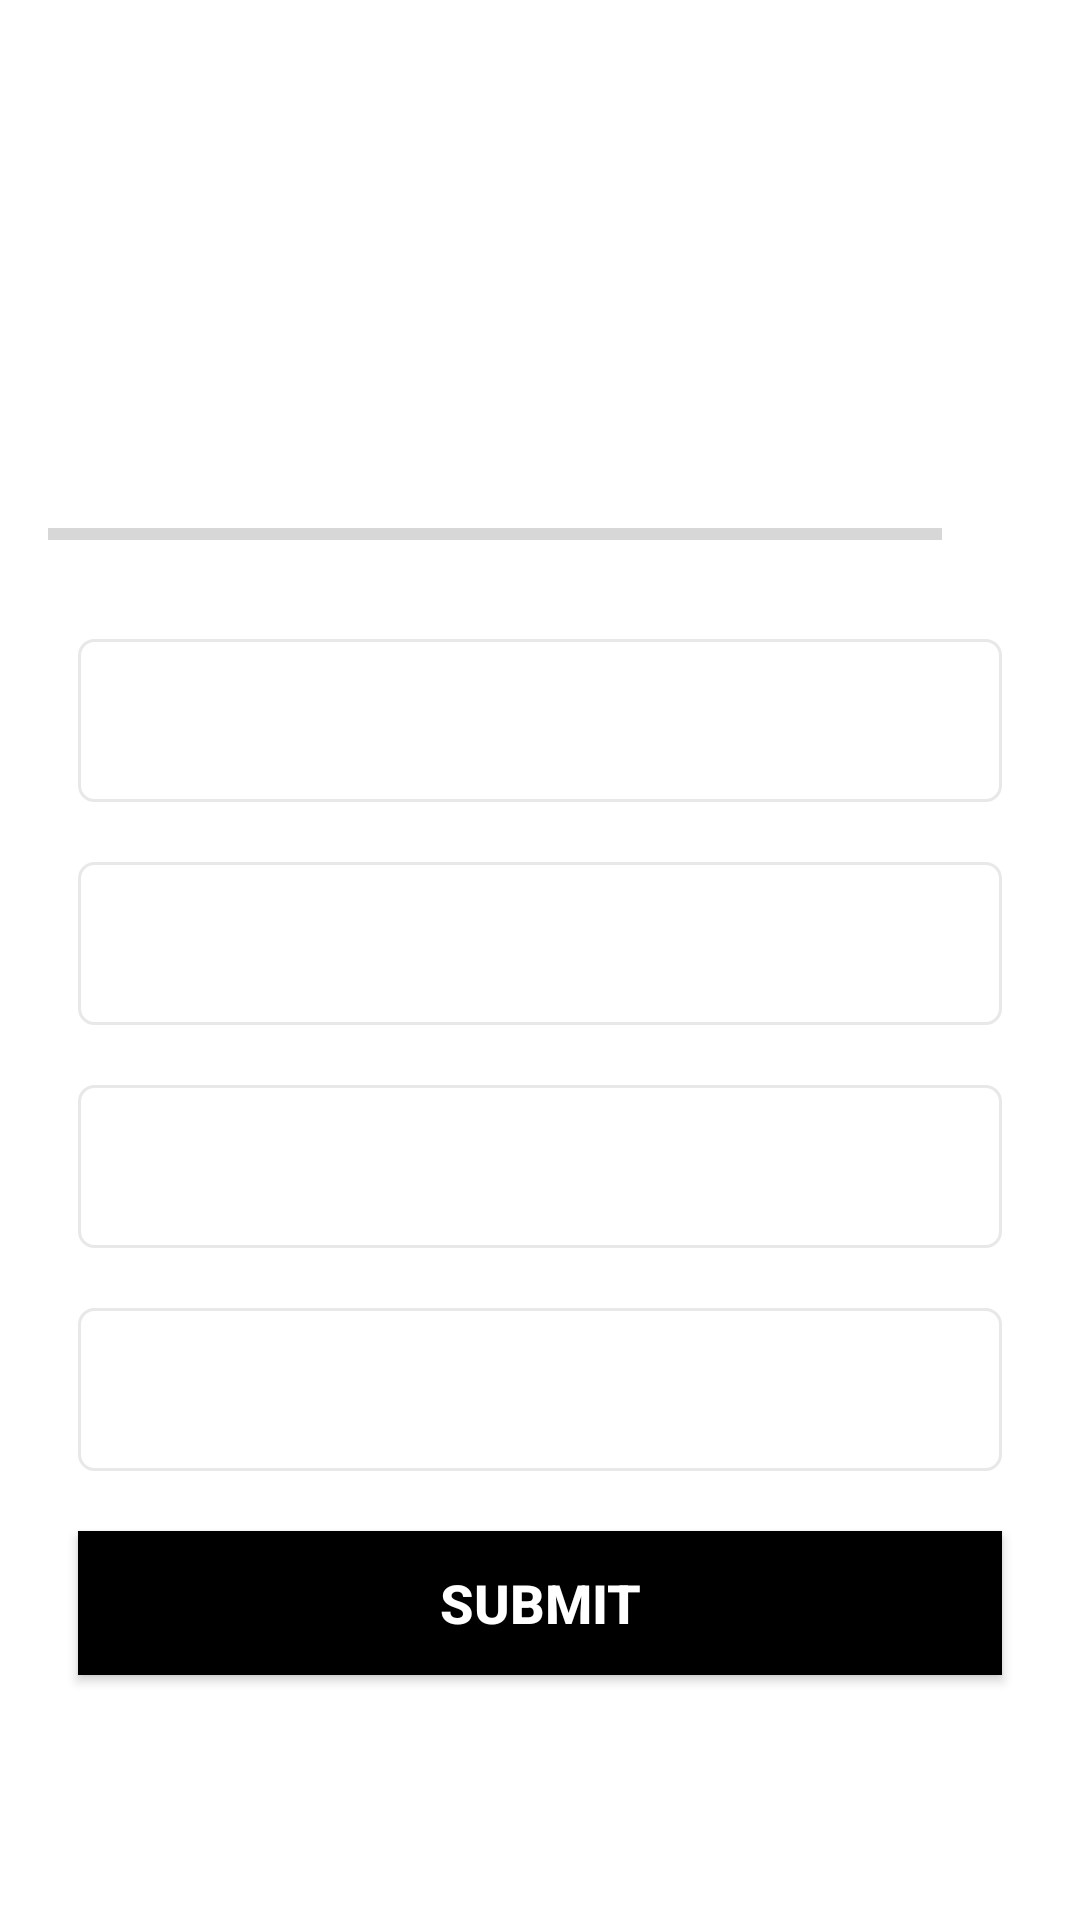

Layout XML and referenced resources for this Android screen:
<!-- AndroidManifest.xml: application theme Theme.QuizApp -->
<!-- res/layout/activity_quiz_questions.xml -->
<?xml version="1.0" encoding="utf-8"?>
<ScrollView xmlns:android="http://schemas.android.com/apk/res/android"
    xmlns:app="http://schemas.android.com/apk/res-auto"
    xmlns:tools="http://schemas.android.com/tools"
    android:layout_width="match_parent"
    android:layout_height="match_parent"
    android:fillViewport="true"
    tools:context=".quizQuestionsActivity">

    <LinearLayout
        android:layout_width="match_parent"
        android:layout_height="wrap_content"
        android:gravity="center"
        android:orientation="vertical"
        android:padding="16dp">

        <TextView
            android:id="@+id/tvQues"
            android:layout_width="match_parent"
            android:layout_height="wrap_content"
            android:layout_margin="10dp"
            android:gravity="center"
            android:textSize="22sp"
            android:textColor="#363A43"
            tools:text="What Country Does This Flag Belongs To ?"/>

        <ImageView
            android:id="@+id/ivFlag"
            android:layout_width="wrap_content"
            android:layout_height="wrap_content"
            android:layout_marginTop="16dp"
            android:contentDescription="Quiz Image"
            tools:src = "@drawable/flag_of_argentina" />
        <LinearLayout
            android:layout_width="match_parent"
            android:layout_height="wrap_content"
            android:gravity="center_vertical"
            android:layout_marginTop="16dp"
            android:orientation="horizontal">

            <ProgressBar
                android:id="@+id/progBar"
                android:layout_width="0dp"
                style="@style/Widget.AppCompat.ProgressBar.Horizontal"
                android:layout_height="wrap_content"
                android:layout_weight="1"
                android:max="12"
                android:indeterminate="false"
                android:minHeight="50dp"
                android:progress="0" />

            <TextView
                android:id="@+id/tvProg"
                android:layout_width="wrap_content"
                android:layout_height="wrap_content"
                android:gravity="center"
                android:padding="15dp"
                android:textSize="14sp"
                tools:text="0/9"> </TextView>
            
        </LinearLayout>
        
        <TextView
            android:id="@+id/tvOpt1"
            android:layout_width="match_parent"
            android:layout_height="wrap_content"
            android:layout_margin="10dp"
            android:background="@drawable/default_option_border_bg"
            android:gravity="center"
            android:padding="15dp"
            android:textColor="#7A8089"
            android:textSize="18sp"
            tools:text="harsh" />

        <TextView
            android:id="@+id/tvOpt2"
            android:layout_width="match_parent"
            android:layout_height="wrap_content"
            android:layout_margin="10dp"
            android:background="@drawable/default_option_border_bg"
            android:gravity="center"
            android:padding="15dp"
            android:textColor="#7A8089"
            android:textSize="18sp"
            tools:text="harsh" />

        <TextView
            android:id="@+id/tvOpt3"
            android:layout_width="match_parent"
            android:layout_height="wrap_content"
            android:layout_margin="10dp"
            android:background="@drawable/default_option_border_bg"
            android:gravity="center"
            android:padding="15dp"
            android:textColor="#7A8089"
            android:textSize="18sp"
            tools:text="harsh" />

        <TextView
            android:id="@+id/tvOpt4"
            android:layout_width="match_parent"
            android:layout_height="wrap_content"
            android:layout_margin="10dp"
            android:background="@drawable/default_option_border_bg"
            android:gravity="center"
            android:padding="15dp"
            android:textColor="#7A8089"
            android:textSize="18sp"
            tools:text="harsh" />

        <Button
            android:id="@+id/btnSubmit"
            android:layout_width="match_parent"
            android:layout_height="wrap_content"
            android:layout_margin="10dp"
            android:background="@color/black"
            android:text="SUBMIT"
            android:textSize="18sp"
            android:textColor="@color/white"
            android:textStyle="bold" />


    </LinearLayout>

</ScrollView>
<!-- resources referenced by this layout -->
<resources>
  <!-- drawable default_option_border_bg (drawable) -->
  <?xml version="1.0" encoding="utf-8"?>
  <shape xmlns:android="http://schemas.android.com/apk/res/android"
      android:shape="rectangle">
      <stroke
          android:width="1dp"
          android:color="#E8E8E8"/>
      <solid android:color="@color/white" />
      <corners android:radius="5dp"/>
  </shape>
  <!-- drawable flag_of_argentina: png bitmap (drawable-v24, 2764 bytes) -->
  <style name="Theme.QuizApp" parent="Theme.MaterialComponents.DayNight.NoActionBar">  
          
          <item name="colorPrimary">@color/teal_200</item>
          <item name="colorPrimaryVariant">@color/teal_200</item>
          <item name="colorOnPrimary">@color/white</item>
          
          <item name="colorSecondary">@color/teal_200</item>
          <item name="colorSecondaryVariant">@color/teal_700</item>
          <item name="colorOnSecondary">@color/black</item>
          
          <item name="android:statusBarColor">?attr/colorPrimaryVariant</item>
  
          <item name="android:windowFullscreen">true</item>
          
      </style>
  <!-- not gathered from this repository: default colours our renderer supplied (Android Studio template values) -->
  <color name="teal_200">#FF03DAC5</color>
  <color name="teal_700">#FF018786</color>
  <color name="black">#FF000000</color>
  <color name="white">#FFFFFFFF</color>
</resources>
